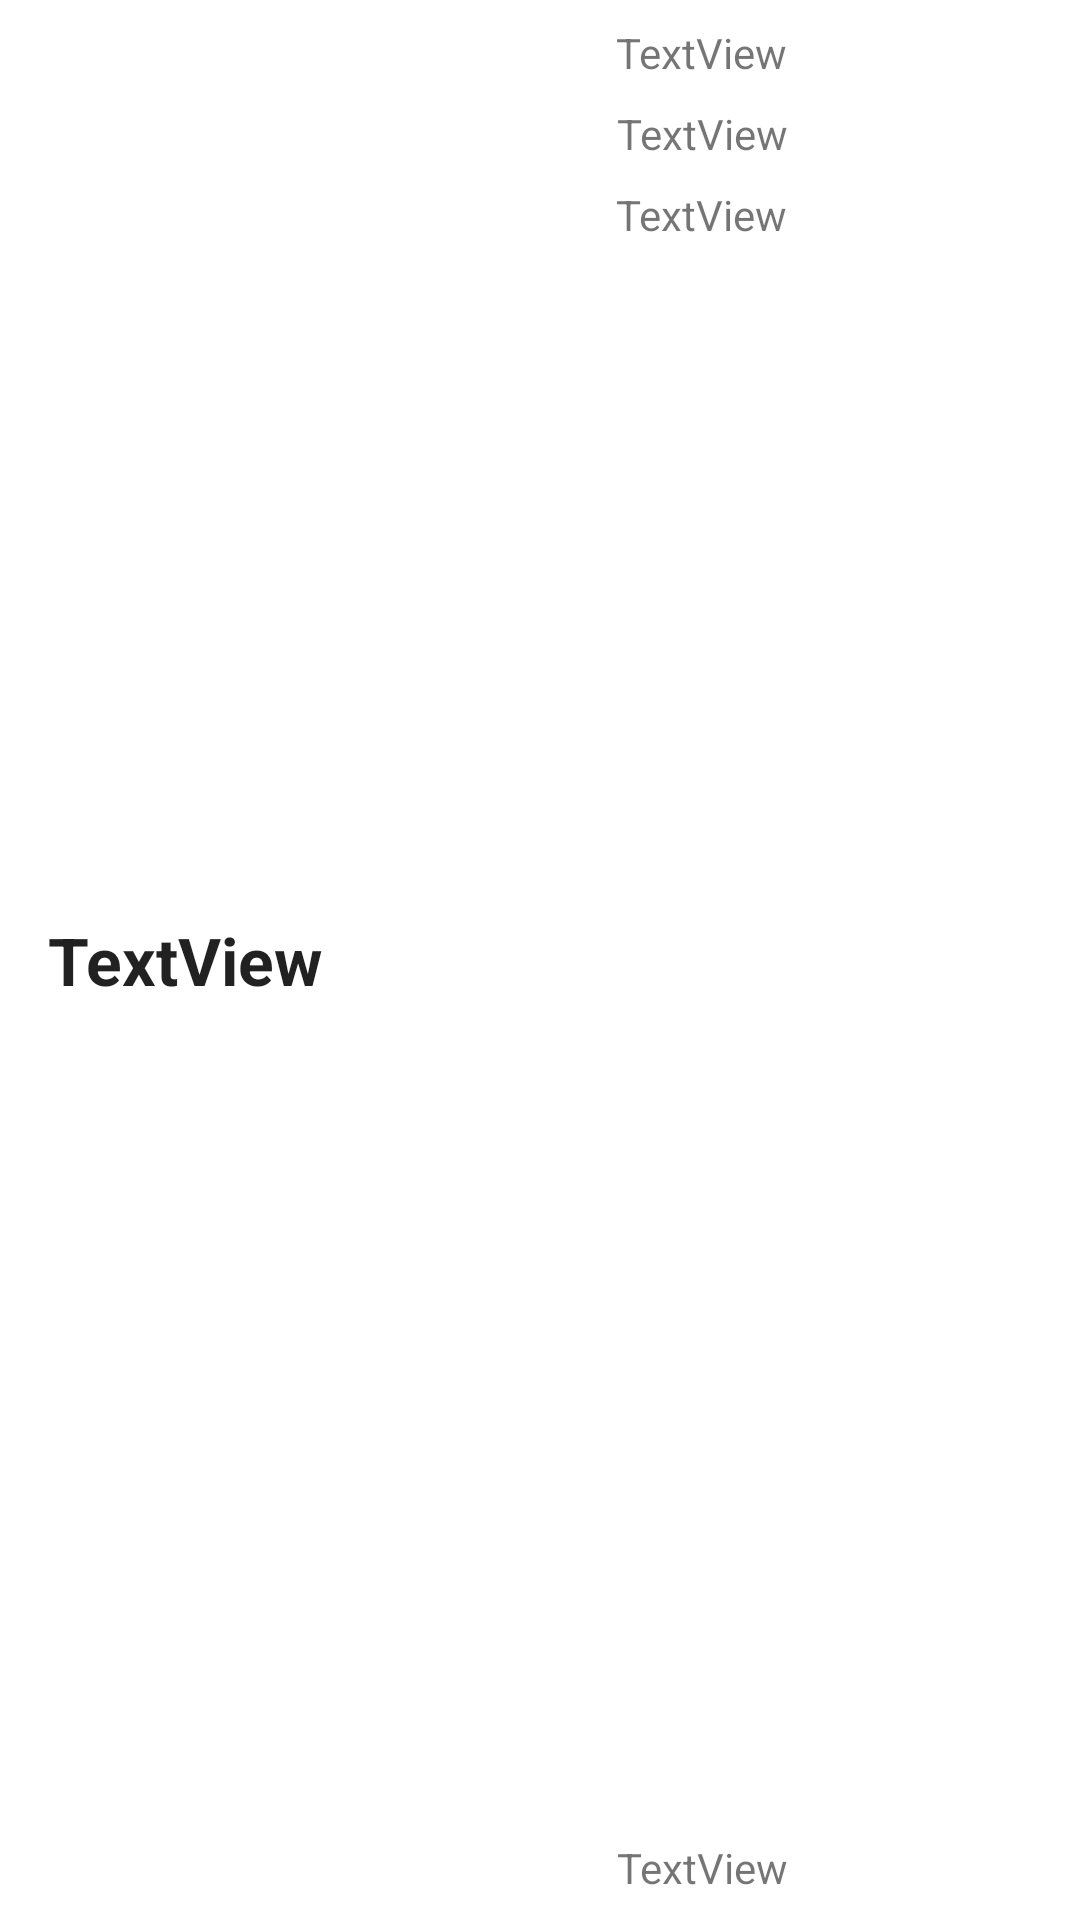

This screen was rendered from an Android layout file. Write that file and the resources it references.
<!-- AndroidManifest.xml: application theme Theme.Faircorp -->
<!-- res/layout/activity_rooms_item.xml -->
<?xml version="1.0" encoding="utf-8"?>
<androidx.constraintlayout.widget.ConstraintLayout xmlns:android="http://schemas.android.com/apk/res/android"
    xmlns:app="http://schemas.android.com/apk/res-auto"
    xmlns:tools="http://schemas.android.com/tools"
    android:id="@+id/ConstraintLayout"
    android:layout_width="match_parent"
    android:layout_height="wrap_content">

    <TextView
        android:id="@+id/txt_room"
        android:layout_width="wrap_content"
        android:layout_height="wrap_content"
        android:layout_marginStart="16dp"
        android:layout_marginTop="16dp"
        android:layout_marginBottom="16dp"
        android:capitalize="characters"
        android:text="TextView"
        android:textAppearance="@style/TextAppearance.AppCompat.Large"
        android:textStyle="bold"
        app:layout_constraintBottom_toBottomOf="parent"
        app:layout_constraintStart_toStartOf="parent"
        app:layout_constraintTop_toTopOf="parent" />

    <TextView
        android:id="@+id/txt_room_current_temp"
        android:layout_width="wrap_content"
        android:layout_height="wrap_content"
        android:layout_marginStart="16dp"
        android:layout_marginTop="8dp"
        android:layout_marginEnd="16dp"
        android:text="TextView"
        app:layout_constraintEnd_toEndOf="parent"
        app:layout_constraintStart_toEndOf="@+id/txt_room"
        app:layout_constraintTop_toTopOf="parent" />

    <TextView
        android:id="@+id/txt_room_target_temp"
        android:layout_width="wrap_content"
        android:layout_height="wrap_content"
        android:layout_marginStart="16dp"
        android:layout_marginTop="8dp"
        android:layout_marginEnd="16dp"
        android:layout_marginBottom="8dp"
        android:text="TextView"
        app:layout_constraintBottom_toBottomOf="parent"
        app:layout_constraintEnd_toEndOf="parent"
        app:layout_constraintHorizontal_bias="0.502"
        app:layout_constraintStart_toEndOf="@+id/txt_room"
        app:layout_constraintTop_toBottomOf="@+id/txt_room_current_temp"
        app:layout_constraintVertical_bias="0.0" />

    <TextView
        android:id="@+id/txt_floor"
        android:layout_width="wrap_content"
        android:layout_height="wrap_content"
        android:layout_marginStart="16dp"
        android:layout_marginTop="8dp"
        android:layout_marginEnd="16dp"
        android:text="TextView"
        app:layout_constraintEnd_toEndOf="parent"
        app:layout_constraintStart_toEndOf="@+id/txt_room"
        app:layout_constraintTop_toBottomOf="@+id/txt_room_target_temp" />

    <TextView
        android:id="@+id/txt_building"
        android:layout_width="wrap_content"
        android:layout_height="wrap_content"
        android:layout_marginStart="16dp"
        android:layout_marginTop="8dp"
        android:layout_marginEnd="16dp"
        android:layout_marginBottom="8dp"
        android:text="TextView"
        app:layout_constraintBottom_toBottomOf="parent"
        app:layout_constraintEnd_toEndOf="parent"
        app:layout_constraintHorizontal_bias="0.502"
        app:layout_constraintStart_toEndOf="@+id/txt_room"
        app:layout_constraintTop_toBottomOf="@+id/txt_floor"
        app:layout_constraintVertical_bias="1.0" />
</androidx.constraintlayout.widget.ConstraintLayout>
<!-- resources referenced by this layout -->
<resources>
  <style name="Theme.Faircorp" parent="Theme.MaterialComponents.DayNight.DarkActionBar">
          
          <item name="colorPrimary">@color/purple_500</item>
          <item name="colorPrimaryVariant">@color/purple_700</item>
          <item name="colorOnPrimary">@color/white</item>
          
          <item name="colorSecondary">@color/teal_200</item>
          <item name="colorSecondaryVariant">@color/teal_700</item>
          <item name="colorOnSecondary">@color/black</item>
          
          <item name="android:statusBarColor" tools:targetApi="l">?attr/colorPrimaryVariant</item>
          
      </style>
  <!-- not gathered from this repository: default colours our renderer supplied (Android Studio template values) -->
  <color name="purple_500">#FF6200EE</color>
  <color name="purple_700">#FF3700B3</color>
  <color name="teal_200">#FF03DAC5</color>
  <color name="teal_700">#FF018786</color>
  <color name="black">#FF000000</color>
  <color name="white">#FFFFFFFF</color>
</resources>
